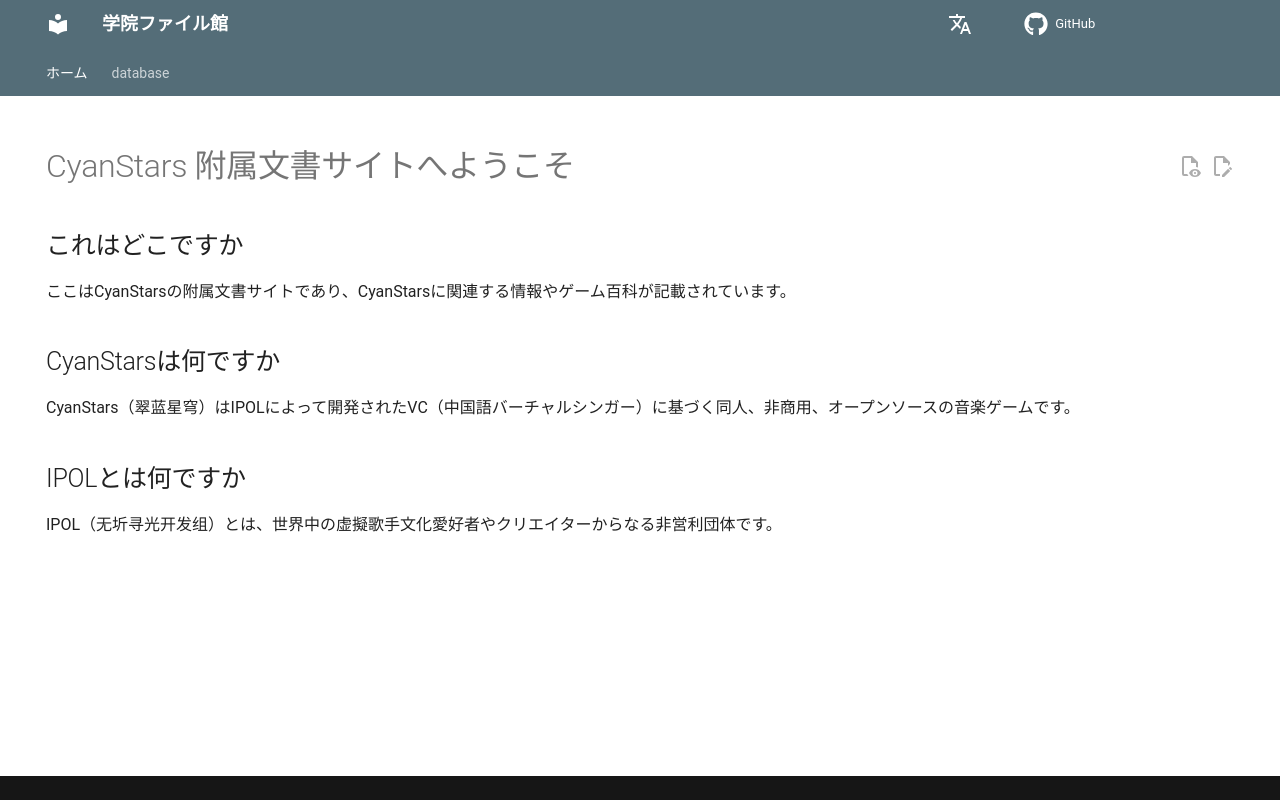

repository: IPOL-Studio/CyanStars_Docs · page: ja/index.html · generator: mkdocs

---
hide: navigation
---

# CyanStars 附属文書サイトへようこそ

## これはどこですか

ここはCyanStarsの附属文書サイトであり、CyanStarsに関連する情報やゲーム百科が記載されています。

## CyanStarsは何ですか

CyanStars（翠蓝星穹）はIPOLによって開発されたVC（中国語バーチャルシンガー）に基づく同人、非商用、オープンソースの音楽ゲームです。

## IPOLとは何ですか

IPOL（无圻寻光开发组）とは、世界中の虚擬歌手文化愛好者やクリエイターからなる非営利団体です。
